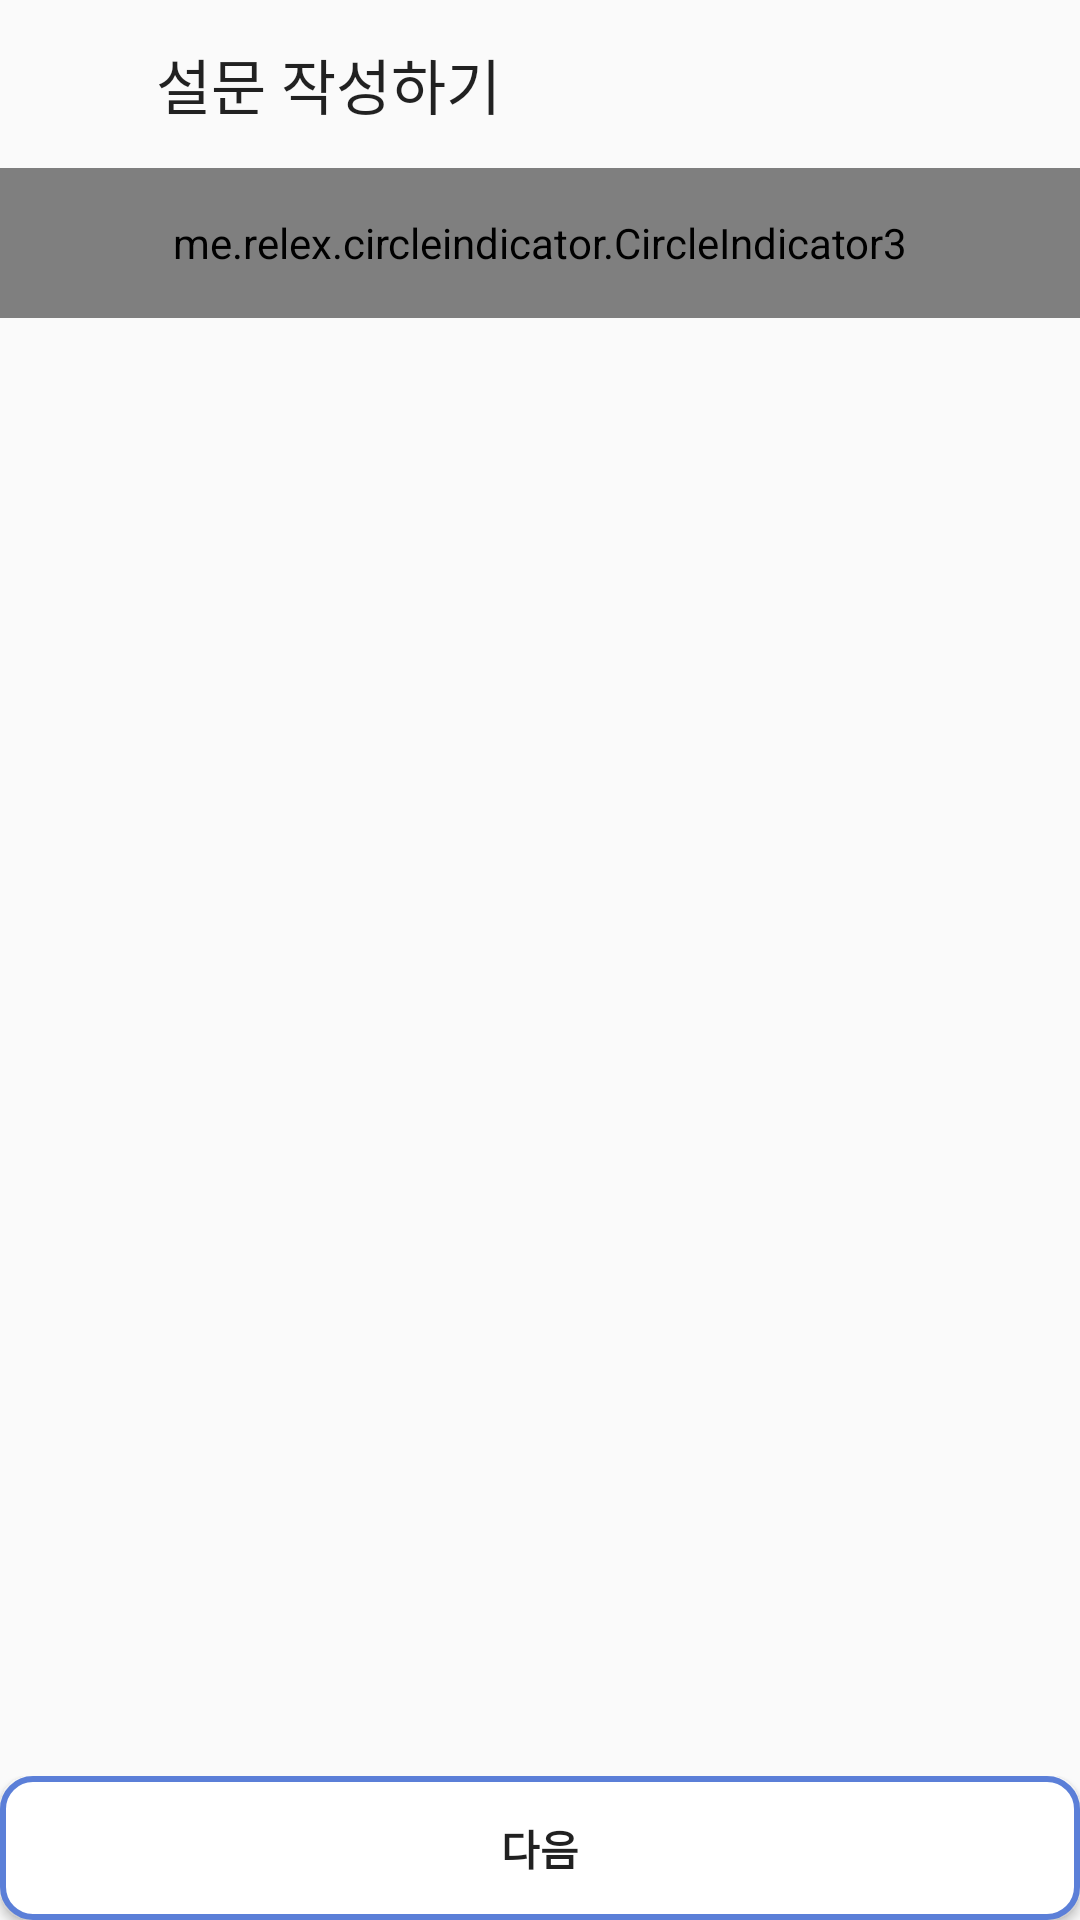

The Android layout XML behind this screen, and the referenced resources:
<!-- AndroidManifest.xml: application theme Theme.Survit -->
<!-- res/layout/survey_add_layout.xml -->
<?xml version="1.0" encoding="utf-8"?>
<androidx.constraintlayout.widget.ConstraintLayout xmlns:android="http://schemas.android.com/apk/res/android"
    xmlns:app="http://schemas.android.com/apk/res-auto"
    android:layout_width="match_parent"
    android:layout_height="match_parent"
    android:orientation="vertical">

    <LinearLayout
        android:id="@+id/linearLayout"
        android:layout_width="match_parent"
        android:layout_height="wrap_content"
        android:orientation="horizontal"
        app:layout_constraintEnd_toEndOf="parent"
        app:layout_constraintStart_toStartOf="parent"
        app:layout_constraintTop_toTopOf="parent">

        <Button
            android:id="@+id/back_Button2"
            android:layout_width="35dp"
            android:layout_height="match_parent"
            android:layout_weight="1"
            android:background="@android:color/transparent"
            android:foreground="@drawable/go_left" />

        <androidx.appcompat.widget.Toolbar
            android:id="@+id/toolbar4"
            android:layout_width="323dp"
            android:layout_height="wrap_content"
            android:layout_weight="1"

            android:background="@android:color/transparent"
            android:minHeight="?attr/actionBarSize"
            android:theme="?attr/actionBarTheme"
            app:title="설문 작성하기" />
    </LinearLayout>

    <FrameLayout
        android:layout_width="match_parent"
        android:layout_height="0dp"
        app:layout_constraintBottom_toBottomOf="parent"
        app:layout_constraintEnd_toEndOf="parent"
        app:layout_constraintStart_toStartOf="parent"
        app:layout_constraintTop_toBottomOf="@+id/linearLayout">

        <me.relex.circleindicator.CircleIndicator3
            android:id="@+id/CircleIndicator"
            android:layout_width="match_parent"
            android:layout_height="50dp"
            app:ci_drawable="@drawable/selected_indicator"
            app:ci_gravity="center"
            app:ci_height="5pt"
            app:ci_margin="10dp"
            app:ci_orientation="horizontal"
            app:ci_width="5pt">

        </me.relex.circleindicator.CircleIndicator3>

        <androidx.viewpager2.widget.ViewPager2
            android:id="@+id/survey_add_viewPager2"
            android:layout_width="match_parent"
            android:layout_height="match_parent"></androidx.viewpager2.widget.ViewPager2>

        <LinearLayout
            android:layout_width="match_parent"
            android:layout_height="wrap_content"
            android:layout_gravity="bottom"
            android:orientation="horizontal">

            <Button
                android:id="@+id/previousBtn"
                android:layout_width="match_parent"
                android:layout_height="match_parent"
                android:layout_weight="1"
                android:background="@drawable/button_style"
                android:text="이전"
                android:textStyle="bold"
                android:visibility="gone" />

            <Button
                android:id="@+id/nextBtn"
                android:layout_width="match_parent"
                android:layout_height="match_parent"
                android:layout_weight="1"
                android:background="@drawable/button_style"
                android:text="다음"
                android:textStyle="bold" />
        </LinearLayout>
    </FrameLayout>

</androidx.constraintlayout.widget.ConstraintLayout>
<!-- resources referenced by this layout -->
<resources>
  <!-- drawable button_style (drawable) -->
  <?xml version="1.0" encoding="utf-8"?>
  <shape xmlns:android="http://schemas.android.com/apk/res/android">
      <solid android:color="#FFFFFF" /> 
      <corners android:radius="10dp" /> 
      <stroke
          android:width="2dp"
          android:color="#FF5B7FD8" />
  </shape>
  <style name="Theme.Survit" parent="Base.Theme.Survit" />
  <style name="Base.Theme.Survit" parent="Theme.AppCompat.DayNight.NoActionBar">
          
          
      </style>
</resources>
